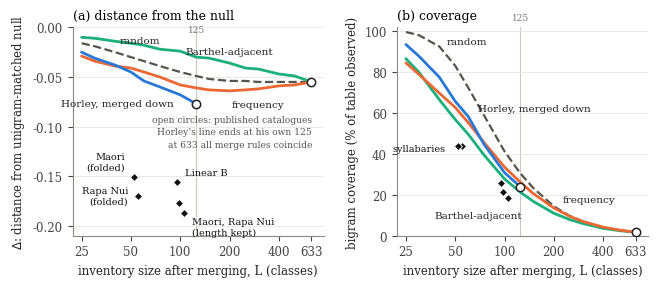

Source code (Python):
"""Figure 1 for the paper: structural signal and bigram coverage as a function
of catalogue size under four merge rules, with the syllabary references at
their own L. Numbers transcribed from sweep_results.txt and
syllabary_ref_results.txt (N-matched windows).
"""
import matplotlib
matplotlib.use("Agg")
import matplotlib.pyplot as plt

L = [25, 30, 40, 50, 60, 75, 100, 125, 150, 200, 250, 300, 400, 500, 633]
sig = {
    "Horley":  [-0.025, -0.031, -0.038, -0.045, -0.054, -0.060, -0.068, -0.077],
    "frequency": [-0.029, -0.034, -0.039, -0.041, -0.045, -0.050, -0.058, -0.061, -0.063, -0.064, -0.063, -0.062, -0.059, -0.058, -0.055],
    "random":  [-0.016, -0.019, -0.025, -0.030, -0.034, -0.039, -0.045, -0.049, -0.052, -0.054, -0.054, -0.055, -0.055, -0.055, -0.055],
    "Barthel-adjacent": [-0.010, -0.011, -0.014, -0.016, -0.018, -0.022, -0.024, -0.030, -0.031, -0.036, -0.041, -0.042, -0.047, -0.049, -0.055],
}
cov = {
    "Horley":  [93.6, 87.9, 77.6, 65.8, 58.4, 44.7, 30.9, 23.9],
    "frequency": [84.6, 79.0, 69.8, 62.8, 55.4, 45.6, 33.6, 26.2, 20.6, 13.6, 9.5, 7.0, 4.2, 2.8, 1.7],
    "random":  [99.7, 98.2, 92.6, 83.2, 72.5, 58.9, 41.3, 30.5, 23.3, 14.4, 9.7, 7.0, 4.1, 2.7, 1.7],
    "Barthel-adjacent": [86.7, 80.0, 66.6, 56.9, 49.7, 39.5, 27.8, 21.3, 16.8, 11.0, 7.9, 6.0, 3.6, 2.5, 1.7],
}
# syllabary references, N=14812 windows: (label, L, signal, coverage)
refs = [("Rapa Nui, length folded", 55, -0.170, 43.9),
        ("Maori, folded", 52, -0.151, 44.1),
        ("Linear B", 95, -0.156, 25.6),
        ("Maori, length kept", 98, -0.177, 21.3),
        ("Rapa Nui, length kept", 105, -0.187, 18.7)]

COL = {"Horley": "#2a78d6", "frequency": "#eb6834", "Barthel-adjacent": "#1baf7a", "random": "#55554f"}
STYLE = {"random": dict(ls="--", lw=1.6), "Horley": dict(lw=2.0), "frequency": dict(lw=2.0), "Barthel-adjacent": dict(lw=2.0)}

plt.rcParams.update({"font.size": 8.5, "font.family": "serif", "axes.spines.top": False, "axes.spines.right": False,
                     "axes.edgecolor": "#8a8a85", "axes.labelcolor": "#222", "xtick.color": "#444", "ytick.color": "#444"})
fig, (a, b) = plt.subplots(1, 2, figsize=(6.6, 2.9), dpi=200)

for ax, data, ylab in ((a, sig, r"$\Delta$: distance from unigram-matched null"), (b, cov, "bigram coverage (% of table observed)")):
    for k in ("random", "Barthel-adjacent", "frequency", "Horley"):
        ys = data[k]
        ax.plot(L[:len(ys)], ys, color=COL[k], **STYLE[k], solid_capstyle="round")
    ax.set_xscale("log")
    ax.set_xticks([25, 50, 100, 200, 400, 633])
    ax.set_xticklabels(["25", "50", "100", "200", "400", "633"])
    ax.minorticks_off()
    ax.set_xlabel("inventory size after merging, L (classes)")
    ax.set_ylabel(ylab)
    ax.grid(axis="y", color="#e5e5e2", lw=0.6)
    ax.axvline(125, color="#c9c9c4", lw=0.8, zorder=0)
a.set_xlim(22, 750)
b.set_xlim(22, 750)
# direct labels, placed mid-curve where the lines are apart. Each line is a MERGE
# RULE applied to the same token stream, not a catalogue whose size varies.
a.annotate("Horley, merged down", (100, -0.068), xytext=(-5, -3), textcoords="offset points", ha="right", va="top", fontsize=7.5, color="#222")
a.annotate("frequency", (300, -0.062), xytext=(0, -8), textcoords="offset points", ha="center", va="top", fontsize=7.5, color="#222")
a.annotate("random", (40, -0.025), xytext=(3, 5), textcoords="offset points", ha="left", va="bottom", fontsize=7.5, color="#222")
a.annotate("Barthel-adjacent", (200, -0.036), xytext=(0, 5), textcoords="offset points", ha="center", va="bottom", fontsize=7.5, color="#222")
b.annotate("random", (40, 92.6), xytext=(5, 2), textcoords="offset points", fontsize=7.5, color="#222")
b.annotate("Horley, merged down", (60, 58.4), xytext=(7, 4), textcoords="offset points", fontsize=7.5, color="#222")
b.annotate("frequency", (200, 13.6), xytext=(6, 4), textcoords="offset points", fontsize=7.5, color="#222")
b.annotate("Barthel-adjacent", (150, 16.8), xytext=(-8, -12), textcoords="offset points", ha="right", fontsize=7.5, color="#222")
for ax in (a, b):
    ax.text(125, ax.get_ylim()[1], "125", ha="center", va="bottom", fontsize=6.5, color="#777")

# The published catalogues are single points on these curves: Horley's map is the
# right-hand end of its own line (it cannot be un-merged past his 125), and at
# L=633 every rule is the identity, which is the CEIPP numeric reading itself.
for ax, pts in ((a, [(125, -0.077), (633, -0.055)]), (b, [(125, 23.9), (633, 1.7)])):
    for x_, y_ in pts:
        ax.plot(x_, y_, marker="o", ms=6, mfc="white", mec="#222", mew=1.1, ls="none", zorder=5)
a.text(640, -0.088,
       "open circles: published catalogues\n"
       "Horley\u2019s line ends at his own 125\n"
       "at 633 all merge rules coincide",
       ha="right", va="top", fontsize=6.6, color="#555", linespacing=1.5)

# reference syllabaries
for lab, l_, s_, c_ in refs:
    a.plot(l_, s_, marker="D", ms=4.5, color="#111", mec="white", mew=0.6, ls="none")
    b.plot(l_, c_, marker="D", ms=4.5, color="#111", mec="white", mew=0.6, ls="none")
a.annotate("Rapa Nui\n(folded)", (55, -0.170), xytext=(-7, 0), textcoords="offset points", ha="right", va="center", fontsize=7, color="#111")
a.annotate("Maori\n(folded)", (52, -0.151), xytext=(-6, 4), textcoords="offset points", ha="right", va="bottom", fontsize=7, color="#111")
a.annotate("Linear B", (95, -0.156), xytext=(6, 4), textcoords="offset points", ha="left", va="bottom", fontsize=7, color="#111")
a.annotate("Maori, Rapa Nui\n(length kept)", (105, -0.187), xytext=(6, -3), textcoords="offset points", ha="left", va="top", fontsize=7, color="#111")
b.annotate("syllabaries", (50, 44), xytext=(-7, -2), textcoords="offset points", ha="right", va="center", fontsize=7, color="#111")
a.set_ylim(-0.21, 0.0)
a.set_yticks([0, -0.05, -0.10, -0.15, -0.20])
b.set_ylim(0, 102)
a.set_title("(a) distance from the null", loc="left", fontsize=9)
b.set_title("(b) coverage", loc="left", fontsize=9)
fig.tight_layout(w_pad=2.0)
fig.savefig("fig_sweep.pdf")
fig.savefig("fig_sweep.png")
print("ok")
